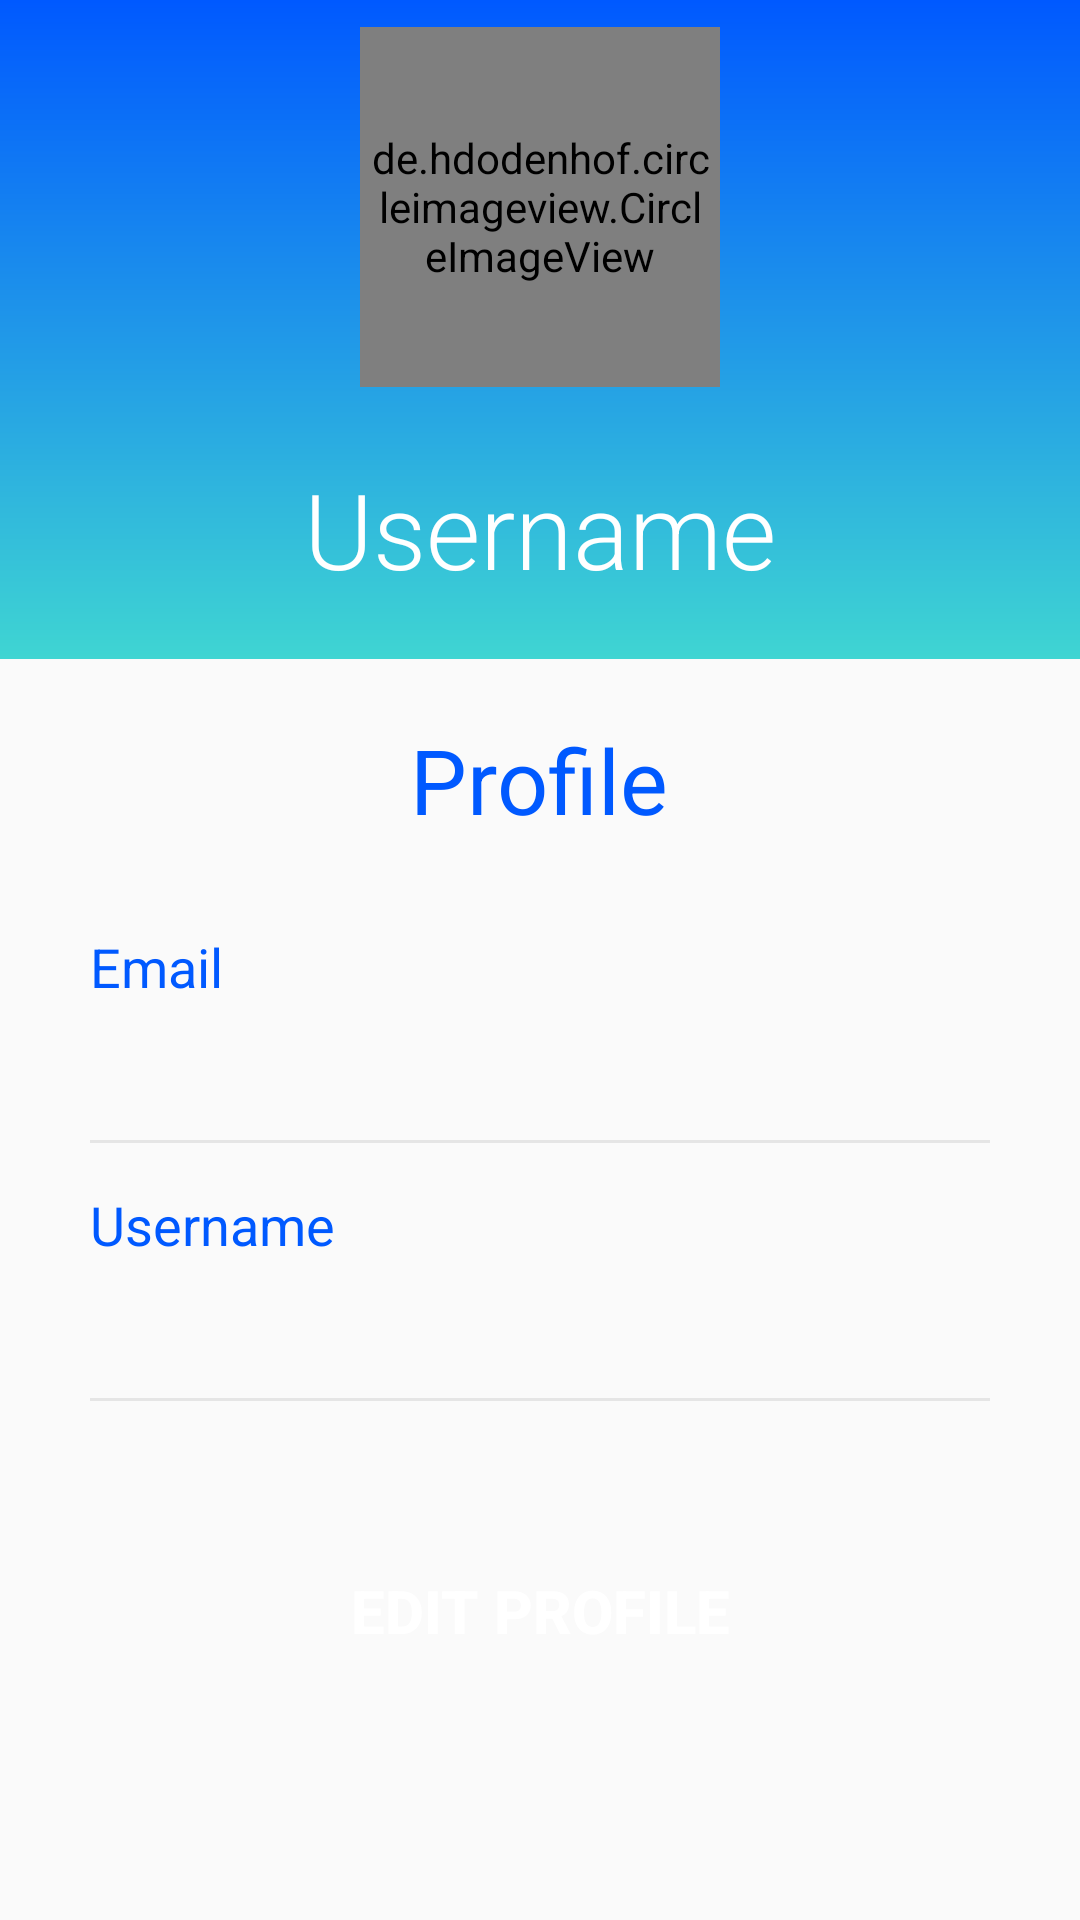

Android layout source for this screen:
<!-- AndroidManifest.xml: application theme Theme.Assignment_300CEM -->
<!-- res/layout/fragment_profile.xml -->
<?xml version="1.0" encoding="utf-8"?>
<RelativeLayout xmlns:android="http://schemas.android.com/apk/res/android"
    xmlns:tools="http://schemas.android.com/tools"
    android:layout_width="match_parent"
    android:layout_height="match_parent"
    tools:context=".Fragment.ProfileFragment">

    <RelativeLayout
        android:layout_width="match_parent"
        android:layout_height="wrap_content"
        android:id="@+id/layout_header"
        android:background="@drawable/profile_head_background"
        android:layout_marginBottom="20dp">

        <RelativeLayout
            android:layout_width="wrap_content"
            android:layout_height="wrap_content"
            android:id="@+id/layout_image"
            android:layout_centerHorizontal="true"
            android:background="@drawable/circle_border">

            <de.hdodenhof.circleimageview.CircleImageView
                android:layout_width="120dp"
                android:layout_height="120dp"
                android:id="@+id/image_profile"
                android:layout_margin="9dp"
                android:padding="3dp"
                android:background="@drawable/circle"
                android:src="@mipmap/ic_launcher"/>
        </RelativeLayout>

        <TextView
            android:layout_width="wrap_content"
            android:layout_height="wrap_content"
            android:id="@+id/username_txt"
            android:layout_below="@+id/layout_image"
            android:layout_centerHorizontal="true"
            android:layout_marginTop="15dp"
            android:fontFamily="sans-serif-light"
            android:text="@string/username"
            android:textSize="35dp"
            android:textColor="@color/colorWhite"
            android:layout_marginBottom="20dp"/>

    </RelativeLayout>

    <RelativeLayout
        android:layout_width="match_parent"
        android:layout_height="wrap_content"
        android:id="@+id/layout_info"
        android:layout_below="@id/layout_header">

        <TextView
            android:layout_width="wrap_content"
            android:layout_height="wrap_content"
            android:layout_centerHorizontal="true"
            android:id="@+id/profile_txt"
            android:text="@string/profile"
            android:textSize="30sp"
            android:textColor="@color/colorPrimary"
            android:gravity="center" />

        <LinearLayout
            android:layout_width="match_parent"
            android:layout_height="wrap_content"
            android:orientation="vertical"
            android:layout_marginTop="30dp"
            android:layout_marginStart="30dp"
            android:layout_marginEnd="30dp"
            android:layout_marginBottom="15dp"
            android:layout_below="@+id/profile_txt">

            <LinearLayout
                android:layout_width="match_parent"
                android:layout_height="wrap_content"
                android:orientation="vertical">

                <TextView
                    android:layout_width="wrap_content"
                    android:layout_height="wrap_content"
                    android:text="@string/login_email"
                    android:textSize="18sp"
                    android:textColor="@color/colorPrimary"/>

                <EditText
                    android:layout_width="wrap_content"
                    android:layout_height="wrap_content"
                    android:id="@+id/email"
                    android:fontFamily="sans-serif-light"
                    android:background="@null"
                    android:textSize="23sp"
                    android:enabled="false"/>

                <View
                    android:layout_width="match_parent"
                    android:layout_height="1dp"
                    android:layout_marginTop="15dp"
                    android:background="@color/grey"/>

            </LinearLayout>

            <LinearLayout
                android:layout_width="match_parent"
                android:layout_height="wrap_content"
                android:layout_marginTop="15dp"
                android:orientation="vertical">

                <TextView
                    android:layout_width="wrap_content"
                    android:layout_height="wrap_content"
                    android:text="@string/username"
                    android:textSize="18sp"
                    android:textColor="@color/colorPrimary"/>

                <EditText
                    android:layout_width="wrap_content"
                    android:layout_height="wrap_content"
                    android:id="@+id/username"
                    android:background="@null"
                    android:fontFamily="sans-serif-light"
                    android:textSize="23sp"
                    android:enabled="false"/>

                <View
                    android:layout_width="match_parent"
                    android:layout_height="1dp"
                    android:layout_marginTop="15dp"
                    android:background="@color/grey"/>

            </LinearLayout>
        </LinearLayout>
    </RelativeLayout>

    <Button
        android:id="@+id/edit_btn"
        android:layout_width="match_parent"
        android:layout_height="50dp"
        android:layout_margin="30dp"
        android:layout_below="@+id/layout_info"
        android:background="@drawable/background_button"
        android:text="@string/edit_profile"
        android:textColor="@color/colorWhite"
        android:textSize="20sp"
        android:textStyle="bold" />

    <LinearLayout
        android:layout_width="match_parent"
        android:layout_height="wrap_content"
        android:orientation="horizontal"
        android:layout_margin="30dp"
        android:gravity="center"
        android:layout_below="@+id/layout_info">

        <Button
            android:id="@+id/cancel_btn"
            android:layout_width="150dp"
            android:layout_height="50dp"
            android:background="@drawable/background_cancel_button"
            android:text="@string/cancel"
            android:textColor="@color/colorWhite"
            android:textSize="20sp"
            android:textStyle="bold"
            android:layout_marginRight="15dp"
            android:visibility="gone"/>

        <Button
            android:id="@+id/update_btn"
            android:layout_width="150dp"
            android:layout_height="50dp"
            android:background="@drawable/background_button"
            android:text="@string/update_profile"
            android:textColor="@color/colorWhite"
            android:textSize="20sp"
            android:textStyle="bold"
            android:layout_marginLeft="15dp"
            android:visibility="gone"/>

    </LinearLayout>

</RelativeLayout>
<!-- resources referenced by this layout -->
<resources>
  <color name="colorPrimary">#0059FF</color>
  <color name="colorWhite">#FFFFFF</color>
  <color name="grey">#E5E5E5</color>
  <!-- drawable background_cancel_button (drawable) -->
  <?xml version="1.0" encoding="utf-8"?>
  <shape xmlns:android="http://schemas.android.com/apk/res/android"
      android:shape="rectangle">
  
      <solid android:color="@color/cancelStart"/>
      <corners android:radius="5dp"/>
  
  </shape>
  <!-- drawable profile_head_background (drawable) -->
  <?xml version="1.0" encoding="utf-8"?>
  <shape xmlns:android="http://schemas.android.com/apk/res/android"
      android:shape="rectangle">
  
      <gradient
          android:angle="270"
          android:startColor="@color/colorPrimary"
          android:endColor="@color/colorTrendingEnd"/>
  
  </shape>
  <string name="cancel">Cancel</string>
  <string name="edit_profile">Edit Profile</string>
  <string name="login_email">Email</string>
  <string name="profile">Profile</string>
  <string name="update_profile">Update</string>
  <string name="username">Username</string>
  <style name="Theme.Assignment_300CEM" parent="Theme.AppCompat.DayNight.NoActionBar">
          
          <item name="colorPrimary">@color/colorPrimary</item>
          <item name="colorPrimaryVariant">@color/colorPrimary</item>
          <item name="colorOnPrimary">@color/white</item>
          
          <item name="colorSecondary">@color/teal_200</item>
          <item name="colorSecondaryVariant">@color/teal_700</item>
          <item name="colorOnSecondary">@color/black</item>
          
          <item name="android:statusBarColor" tools:targetApi="l">?attr/colorPrimaryVariant</item>
          
      </style>
  <color name="cancelStart">#FF2A00</color>
  <color name="colorTrendingEnd">#3FD5D2</color>
  <color name="white">#FFFFFFFF</color>
  <color name="teal_200">#FF03DAC5</color>
  <color name="teal_700">#FF018786</color>
  <color name="black">#FF000000</color>
</resources>
